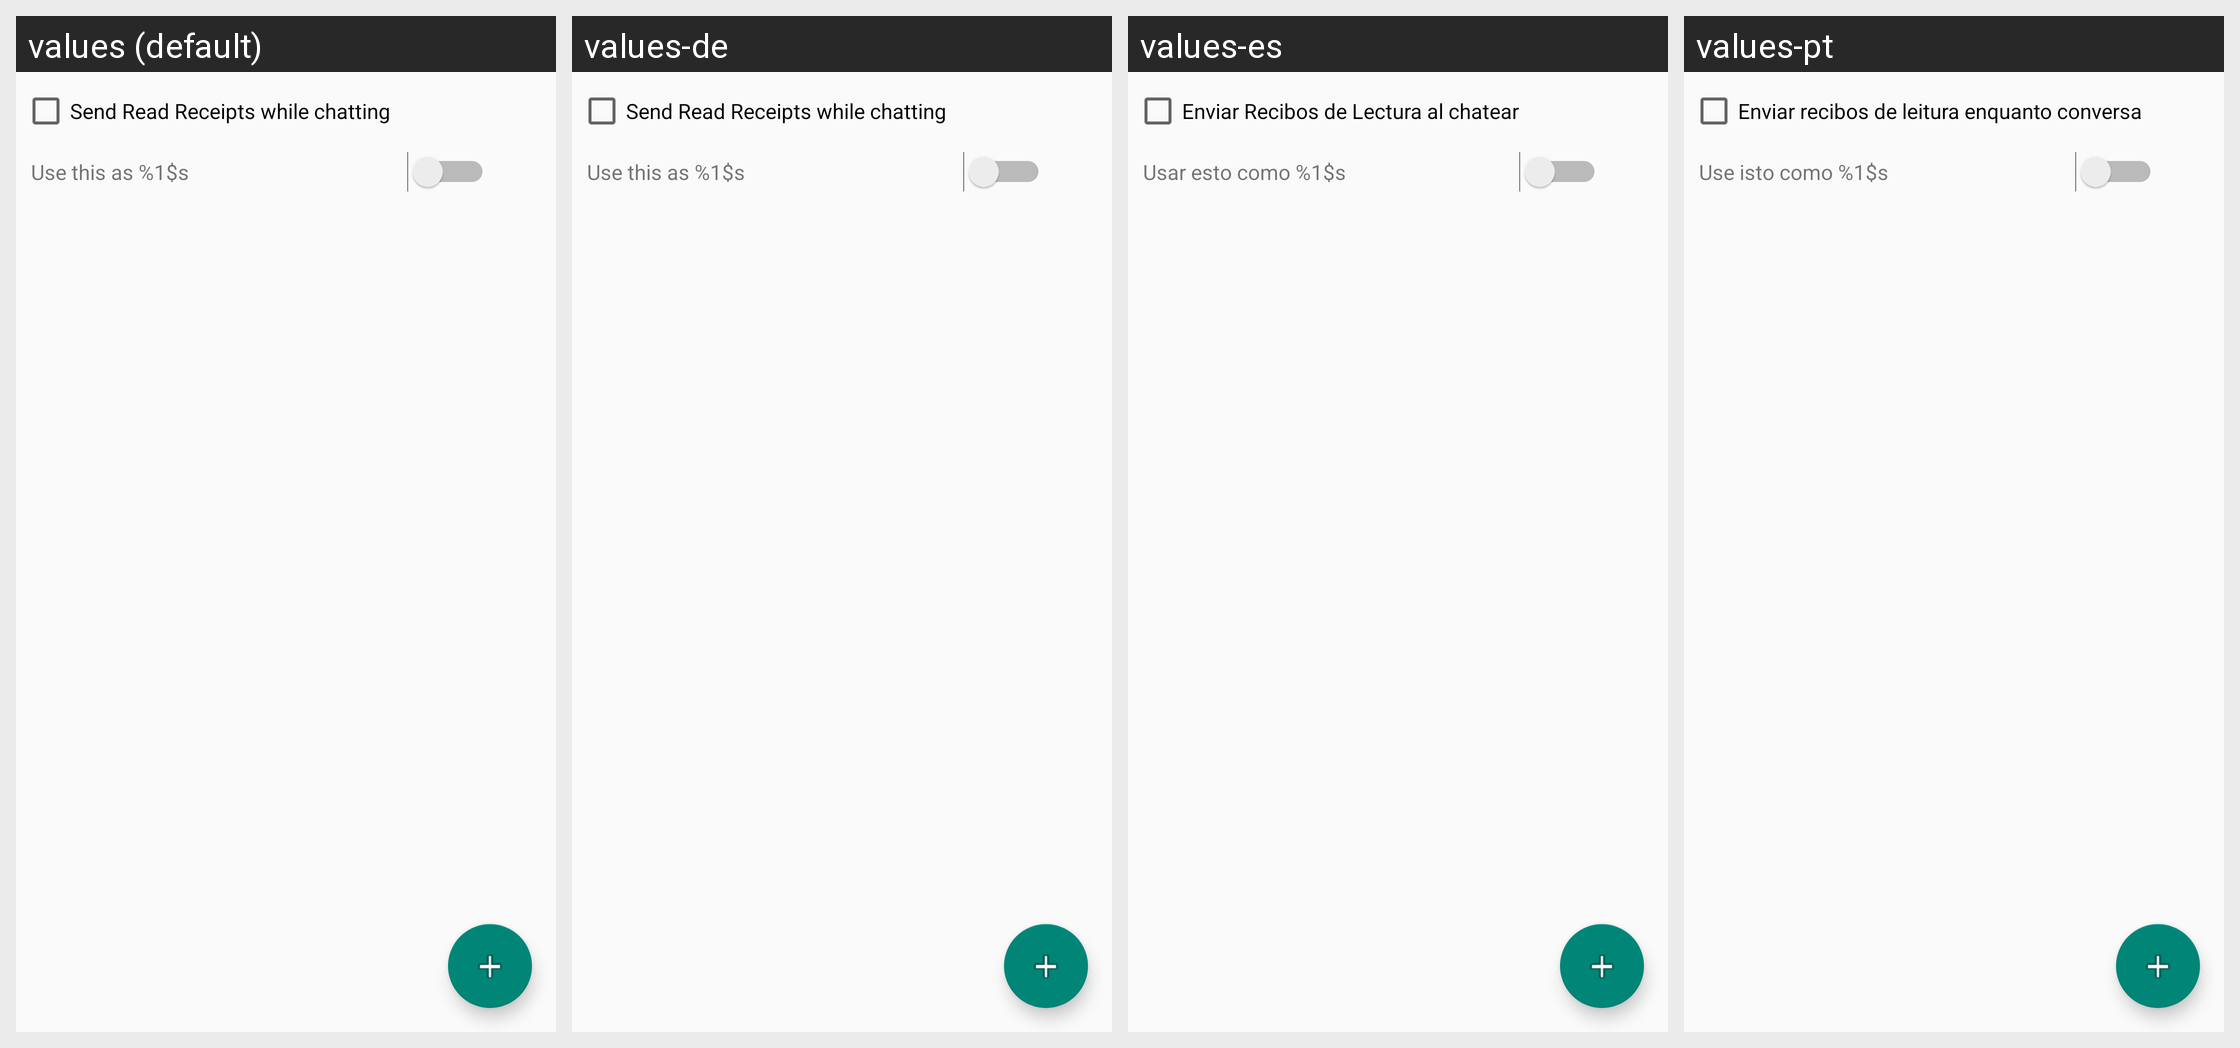

This grid shows one Android layout under several languages. Give, for every string resource on the screen, its name, the default text and each shown locale's text.
Android screen res/layout/activity_white_list.xml rendered under 4 locales, left to right: values (default), values-de, values-es, values-pt. Device: Nexus 5 (rendered at 1080×1920; each locale shown at half size, 540×960, under a caption strip naming it); theme AppTheme.
Other locales in the repository, not shown: values-it, values-nl, values-tr.
Strings drawn on this screen, with the default value and each locale's value (text and hints the layout hard-codes, and strings that could not be matched under every locale, appear in the picture but are not listed):

enable_rr_during_chat
  values: Send Read Receipts while chatting
  values-de: Send Read Receipts while chatting
  values-es: Enviar Recibos de Lectura al chatear
  values-pt: Enviar recibos de leitura enquanto conversa

whitelistinfo
  values: Use this as %1$s
  values-de: Use this as %1$s
  values-es: Usar esto como %1$s
  values-pt: Use isto como %1$s
